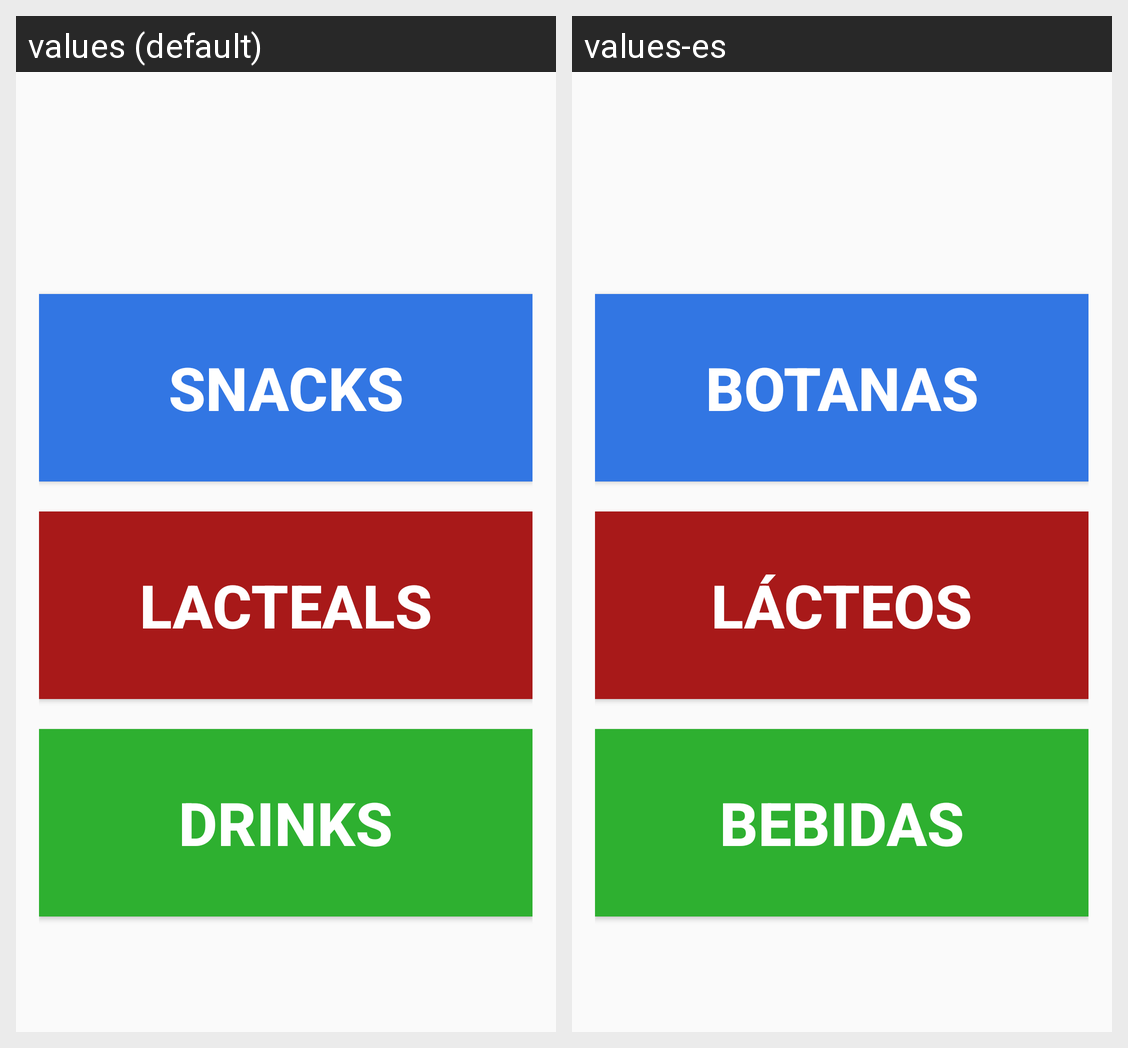

For this localized Android screen grid, give each drawn string resource with its value in every locale shown.
Android screen res/layout/activity_categorias_productos.xml rendered under 2 locales, left to right: values (default), values-es. Device: Nexus 5 (rendered at 1080×1920; each locale shown at half size, 540×960, under a caption strip naming it); theme Theme.LaUltimaChance.
Strings drawn on this screen, with the default value and each locale's value (text and hints the layout hard-codes, and strings that could not be matched under every locale, appear in the picture but are not listed):

btn_bebidas
  values: Drinks
  values-es: Bebidas

btn_botanas
  values: Snacks
  values-es: Botanas

btn_lacteos
  values: Lacteals
  values-es: Lácteos
